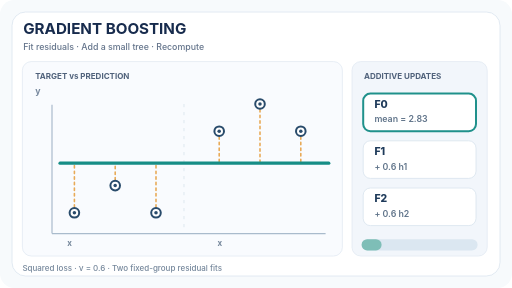
t = 0.00 s
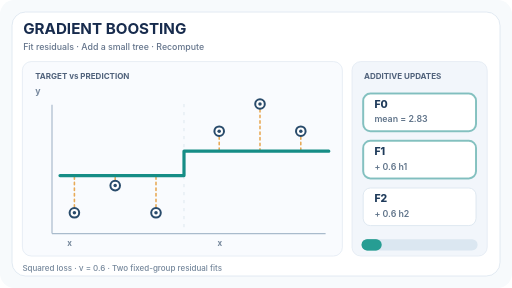
t = 1.74 s
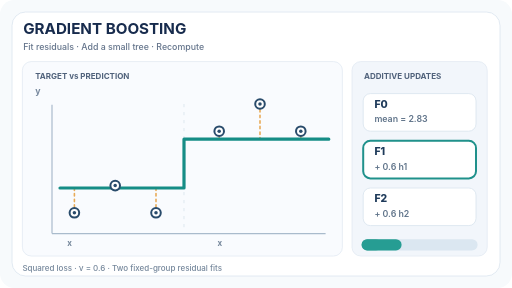
t = 3.48 s
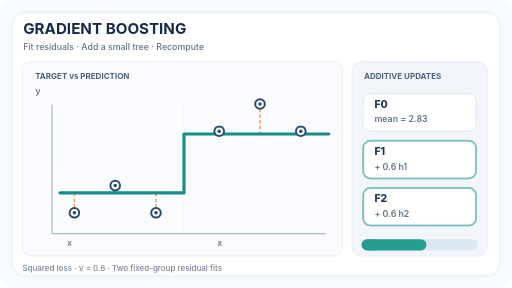
t = 5.46 s
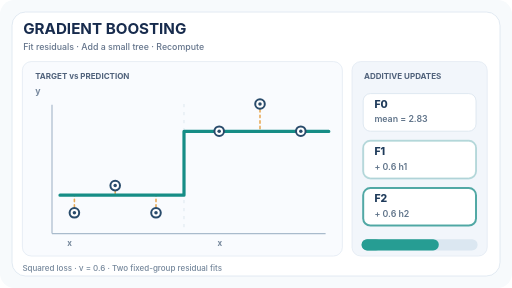
t = 6.45 s
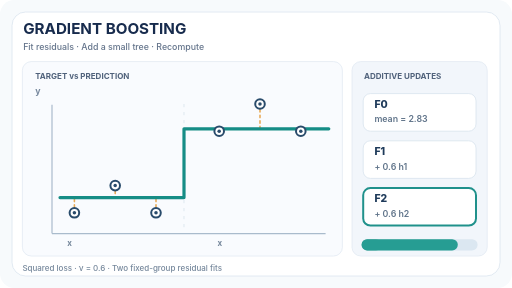
t = 8.31 s

The animated SVG that drew these frames (rendered in a browser with its animation timeline set to each time). Animation: 11 SMIL elements (animate=11); frames cover the first 8.31 s, repeats indefinitely.

<svg xmlns="http://www.w3.org/2000/svg" viewBox="0 0 640 360" role="img" aria-labelledby="title desc"><title id="title">Gradient boosting residual updates</title><desc id="desc">Six observed targets remain fixed while the model prediction moves from a constant mean through two additive two-leaf residual corrections at learning rate 0.6. Orange dashed residual lines shrink as the teal prediction updates. Values are illustrative, not measured model performance.</desc><rect width="640" height="360" rx="18" fill="#f7fafc"/><rect x="15" y="15" width="610" height="330" rx="17" fill="#fff" stroke="#dbe5ef" /><text x="29" y="43" font-family="Inter,Segoe UI,Arial,sans-serif" font-size="19" font-weight="750" fill="#172b4d" >GRADIENT BOOSTING</text><text x="29" y="62" font-family="Inter,Segoe UI,Arial,sans-serif" font-size="11" font-weight="500" fill="#64748b" >Fit residuals  ·  Add a small tree  ·  Recompute</text><rect x="28" y="77" width="400" height="243" rx="11" fill="#f9fbfe" stroke="#e2eaf3" /><text x="44" y="99" font-family="Inter,Segoe UI,Arial,sans-serif" font-size="10" font-weight="750" fill="#50627b" >TARGET vs PREDICTION</text><text x="44" y="118" font-family="Inter,Segoe UI,Arial,sans-serif" font-size="11" font-weight="700" fill="#78899e" >y</text><line x1="65" y1="131" x2="65" y2="292" stroke="#a9bbcc" stroke-width="1.5" /><line x1="65" y1="292" x2="407" y2="292" stroke="#a9bbcc" stroke-width="1.5" /><line x1="230" y1="130" x2="230" y2="289" stroke="#dde7f0" stroke-width="1.2" stroke-dasharray="4 6"/><line x1="93" y1="266" x2="93" y2="204" stroke="#e8aa57" stroke-width="2" stroke-linecap="round" stroke-dasharray="3 4"><animate attributeName="y2" values="204;235;247;247;204" keyTimes="0;0.29;0.62;0.91;1" dur="12s" repeatCount="indefinite" calcMode="linear"/></line><line x1="144" y1="232" x2="144" y2="204" stroke="#e8aa57" stroke-width="2" stroke-linecap="round" stroke-dasharray="3 4"><animate attributeName="y2" values="204;235;247;247;204" keyTimes="0;0.29;0.62;0.91;1" dur="12s" repeatCount="indefinite" calcMode="linear"/></line><line x1="195" y1="266" x2="195" y2="204" stroke="#e8aa57" stroke-width="2" stroke-linecap="round" stroke-dasharray="3 4"><animate attributeName="y2" values="204;235;247;247;204" keyTimes="0;0.29;0.62;0.91;1" dur="12s" repeatCount="indefinite" calcMode="linear"/></line><line x1="274" y1="164" x2="274" y2="204" stroke="#e8aa57" stroke-width="2" stroke-linecap="round" stroke-dasharray="3 4"><animate attributeName="y2" values="204;174;161;161;204" keyTimes="0;0.29;0.62;0.91;1" dur="12s" repeatCount="indefinite" calcMode="linear"/></line><line x1="325" y1="130" x2="325" y2="204" stroke="#e8aa57" stroke-width="2" stroke-linecap="round" stroke-dasharray="3 4"><animate attributeName="y2" values="204;174;161;161;204" keyTimes="0;0.29;0.62;0.91;1" dur="12s" repeatCount="indefinite" calcMode="linear"/></line><line x1="376" y1="164" x2="376" y2="204" stroke="#e8aa57" stroke-width="2" stroke-linecap="round" stroke-dasharray="3 4"><animate attributeName="y2" values="204;174;161;161;204" keyTimes="0;0.29;0.62;0.91;1" dur="12s" repeatCount="indefinite" calcMode="linear"/></line><path d="M 75 204 H 230 V 204 H 411" fill="none" stroke="#168d86" stroke-width="4" stroke-linejoin="round" stroke-linecap="round"><animate attributeName="d" values="M 75 204 H 230 V 204 H 411;M 75 235 H 230 V 174 H 411;M 75 247 H 230 V 161 H 411;M 75 247 H 230 V 161 H 411;M 75 204 H 230 V 204 H 411" keyTimes="0;0.29;0.62;0.91;1" dur="12s" repeatCount="indefinite" calcMode="linear"/></path><circle cx="93" cy="266" r="6" fill="#fff" stroke="#294b6b" stroke-width="2.5"/><circle cx="93" cy="266" r="2.2" fill="#294b6b" stroke="none" /><circle cx="144" cy="232" r="6" fill="#fff" stroke="#294b6b" stroke-width="2.5"/><circle cx="144" cy="232" r="2.2" fill="#294b6b" stroke="none" /><circle cx="195" cy="266" r="6" fill="#fff" stroke="#294b6b" stroke-width="2.5"/><circle cx="195" cy="266" r="2.2" fill="#294b6b" stroke="none" /><circle cx="274" cy="164" r="6" fill="#fff" stroke="#294b6b" stroke-width="2.5"/><circle cx="274" cy="164" r="2.2" fill="#294b6b" stroke="none" /><circle cx="325" cy="130" r="6" fill="#fff" stroke="#294b6b" stroke-width="2.5"/><circle cx="325" cy="130" r="2.2" fill="#294b6b" stroke="none" /><circle cx="376" cy="164" r="6" fill="#fff" stroke="#294b6b" stroke-width="2.5"/><circle cx="376" cy="164" r="2.2" fill="#294b6b" stroke="none" /><text x="84" y="307" font-family="Inter,Segoe UI,Arial,sans-serif" font-size="10" font-weight="650" fill="#75879b" >x</text><text x="272" y="307" font-family="Inter,Segoe UI,Arial,sans-serif" font-size="10" font-weight="650" fill="#75879b" >x</text><rect x="440" y="77" width="169" height="243" rx="11" fill="#f2f6fb" stroke="#e2eaf3" /><text x="455" y="99" font-family="Inter,Segoe UI,Arial,sans-serif" font-size="10" font-weight="750" fill="#50627b" >ADDITIVE UPDATES</text><rect x="454" y="117" width="141" height="47" rx="9" fill="#fff" stroke="#d9e4ee" /><text x="468" y="135" font-family="Inter,Segoe UI,Arial,sans-serif" font-size="13" font-weight="800" fill="#1e3a5a" >F0</text><text x="468" y="153" font-family="Inter,Segoe UI,Arial,sans-serif" font-size="11" font-weight="600" fill="#60748a" >mean = 2.83</text><rect x="454" y="117" width="141" height="47" rx="9" fill="none" stroke="#168d86" stroke-width="2.5" opacity="0"><animate attributeName="opacity" values="0.95;0;0;0;0.95" keyTimes="0;0.29;0.62;0.91;1" dur="12s" repeatCount="indefinite" calcMode="linear"/></rect><rect x="454" y="176" width="141" height="47" rx="9" fill="#fff" stroke="#d9e4ee" /><text x="468" y="194" font-family="Inter,Segoe UI,Arial,sans-serif" font-size="13" font-weight="800" fill="#1e3a5a" >F1</text><text x="468" y="212" font-family="Inter,Segoe UI,Arial,sans-serif" font-size="11" font-weight="600" fill="#60748a" >+ 0.6 h1</text><rect x="454" y="176" width="141" height="47" rx="9" fill="none" stroke="#168d86" stroke-width="2.5" opacity="0"><animate attributeName="opacity" values="0;0.95;0;0;0" keyTimes="0;0.29;0.62;0.91;1" dur="12s" repeatCount="indefinite" calcMode="linear"/></rect><rect x="454" y="235" width="141" height="47" rx="9" fill="#fff" stroke="#d9e4ee" /><text x="468" y="253" font-family="Inter,Segoe UI,Arial,sans-serif" font-size="13" font-weight="800" fill="#1e3a5a" >F2</text><text x="468" y="271" font-family="Inter,Segoe UI,Arial,sans-serif" font-size="11" font-weight="600" fill="#60748a" >+ 0.6 h2</text><rect x="454" y="235" width="141" height="47" rx="9" fill="none" stroke="#168d86" stroke-width="2.5" opacity="0"><animate attributeName="opacity" values="0;0;0.95;0.95;0" keyTimes="0;0.29;0.62;0.91;1" dur="12s" repeatCount="indefinite" calcMode="linear"/></rect><rect x="452" y="299" width="145" height="14" rx="7" fill="#dbe7f1" stroke="none" /><rect x="452" y="299" width="25" height="14" rx="7" fill="#7ebeb7" stroke="none" /><rect x="452" y="299" width="0" height="14" rx="7" fill="#269d93"><animate attributeName="width" values="0;50;112;145;0" keyTimes="0;0.29;0.62;0.91;1" dur="12s" repeatCount="indefinite" calcMode="linear"/></rect><text x="28" y="339" font-family="Inter,Segoe UI,Arial,sans-serif" font-size="10" font-weight="500" fill="#75879b" >Squared loss  ·  ν = 0.6  ·  Two fixed-group residual fits</text></svg>
